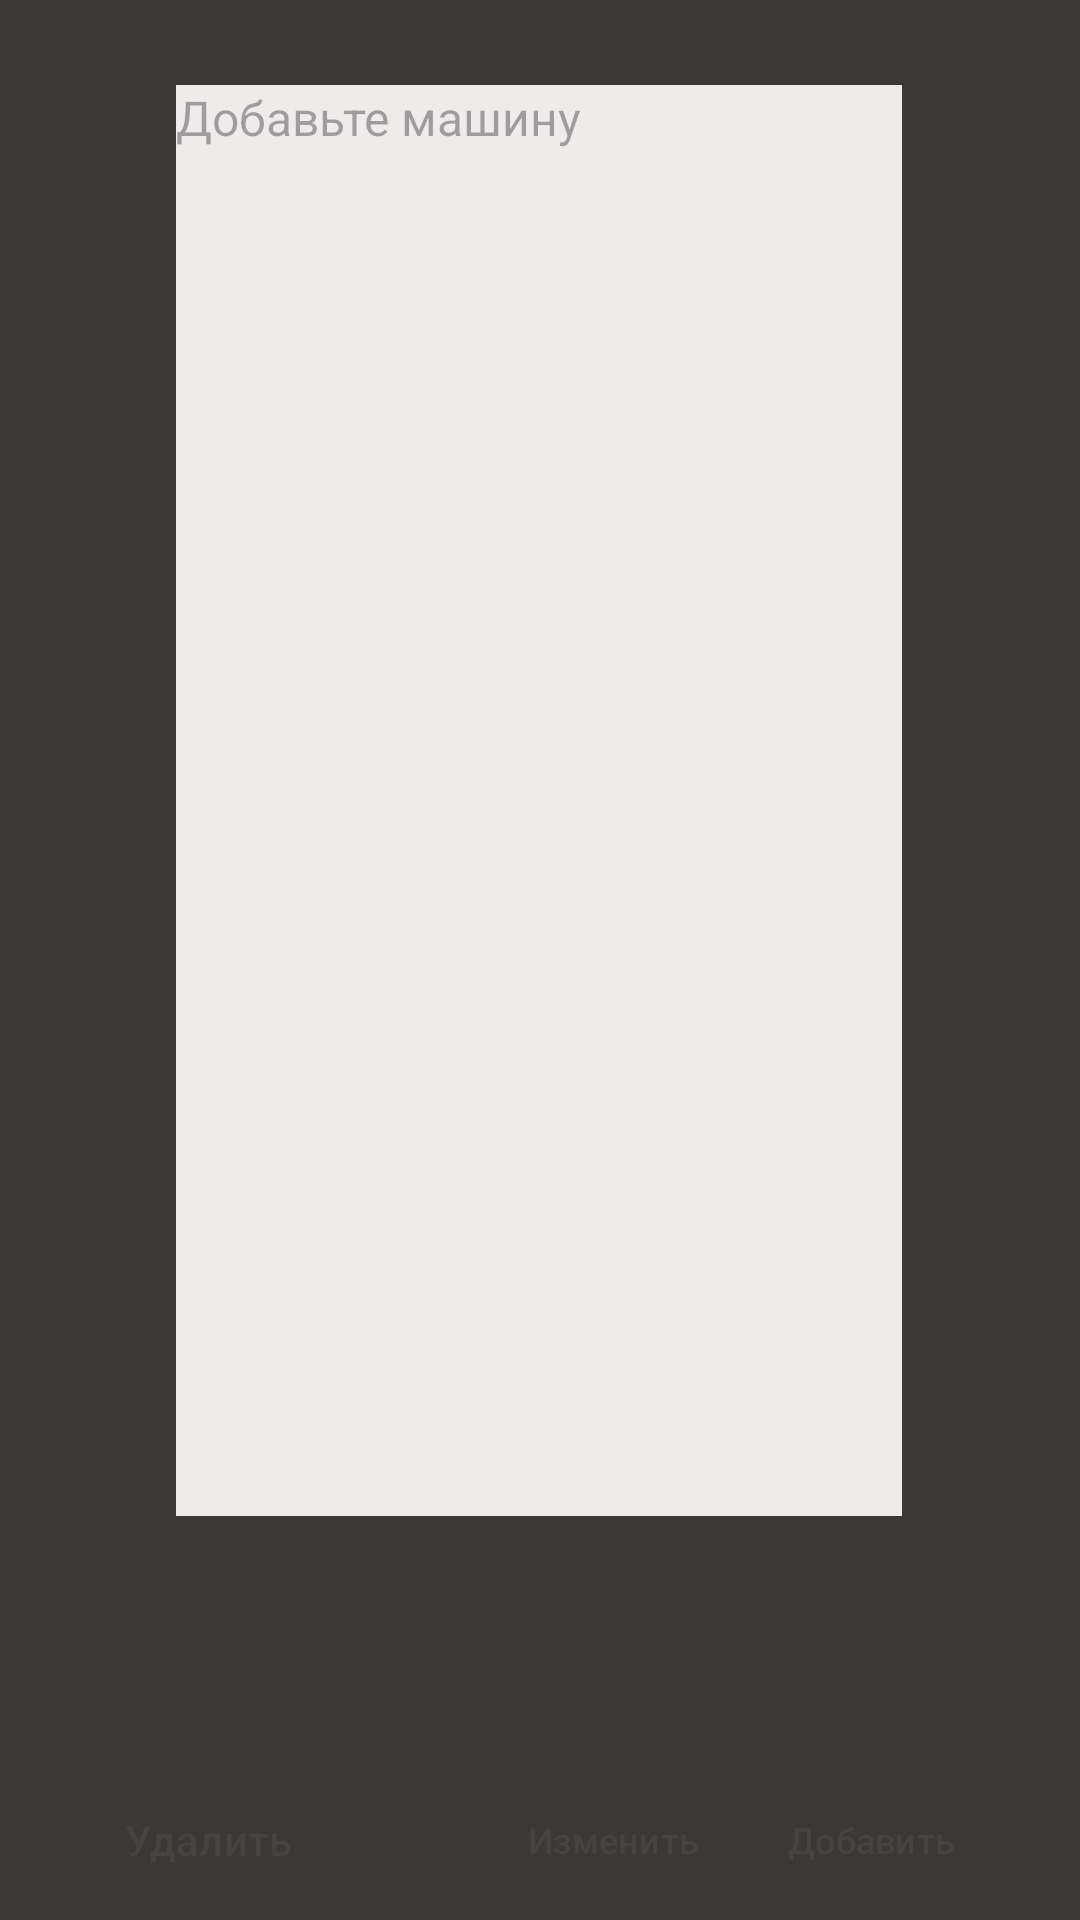

Write the Android layout XML for this screen, with the resource values it uses.
<!-- AndroidManifest.xml: application theme Theme.CarViewer -->
<!-- res/layout/activity_main.xml -->
<?xml version="1.0" encoding="utf-8"?>
<androidx.constraintlayout.widget.ConstraintLayout xmlns:android="http://schemas.android.com/apk/res/android"
    xmlns:app="http://schemas.android.com/apk/res-auto"
    xmlns:tools="http://schemas.android.com/tools"
    android:layout_width="match_parent"
    android:layout_height="match_parent"
    android:background="#3C3838"
    tools:context=".MainActivity">

    <Button
        android:id="@+id/btnDel"
        style="@style/Widget.Material3.Button.ElevatedButton"
        android:layout_width="107dp"
        android:layout_height="48dp"
        android:layout_marginStart="16dp"
        android:layout_marginTop="84dp"
        android:backgroundTint="#EBEF60"
        android:text="Удалить"
        android:textColor="#4A4141"
        android:textSize="14sp"
        app:layout_constraintBottom_toBottomOf="parent"
        app:layout_constraintStart_toStartOf="parent"
        app:layout_constraintTop_toBottomOf="@+id/tvCarInfo"
        app:layout_constraintVertical_bias="0.0" />

    <Button
        android:id="@+id/btnNextCar"
        style="@style/Widget.MaterialComponents.ExtendedFloatingActionButton.Icon"
        android:layout_width="53dp"
        android:layout_height="97dp"
        android:backgroundTint="#EBEF60"
        android:rotation="0"
        app:icon="@android:drawable/ic_media_play"
        app:iconSize="30dp"
        app:iconTint="#000000"
        app:layout_constraintEnd_toEndOf="parent"
        app:layout_constraintStart_toEndOf="@+id/tvCarInfo"
        app:layout_constraintTop_toTopOf="@+id/btnPrevCar" />

    <TextView
        android:id="@+id/tvCarInfo"
        android:layout_width="242dp"
        android:layout_height="477dp"
        android:autoSizeTextType="none"
        android:background="#F1EAEA"
        android:hint="Добавьте машину"
        android:textSize="16sp"
        app:layout_constraintBottom_toBottomOf="parent"
        app:layout_constraintEnd_toEndOf="parent"
        app:layout_constraintHorizontal_bias="0.497"
        app:layout_constraintStart_toStartOf="parent"
        app:layout_constraintTop_toTopOf="parent"
        app:layout_constraintVertical_bias="0.173" />

    <Button
        android:id="@+id/btnPrevCar"
        style="@style/Widget.MaterialComponents.ExtendedFloatingActionButton.Icon"
        android:layout_width="53dp"
        android:layout_height="97dp"
        android:layout_marginTop="232dp"
        android:backgroundTint="#EBEF60"
        android:rotation="180"
        app:icon="@android:drawable/ic_media_play"
        app:iconSize="30dp"
        app:iconTint="#000000"
        app:layout_constraintEnd_toStartOf="@+id/tvCarInfo"
        app:layout_constraintHorizontal_bias="0.516"
        app:layout_constraintStart_toStartOf="parent"
        app:layout_constraintTop_toTopOf="@+id/tvCarInfo" />

    <Button
        android:id="@+id/btnEdit"
        style="@style/Widget.Material3.Button.ElevatedButton"
        android:layout_width="107dp"
        android:layout_height="48dp"
        android:layout_marginStart="28dp"
        android:backgroundTint="#EBEF60"
        android:text="Изменить"
        android:textColor="#4A4141"
        android:textSize="12sp"
        app:layout_constraintStart_toEndOf="@+id/btnDel"
        app:layout_constraintTop_toTopOf="@+id/btnDel" />

    <Button
        android:id="@+id/btnAdd"
        style="@style/Widget.Material3.Button.ElevatedButton"
        android:layout_width="107dp"
        android:layout_height="48dp"
        android:layout_marginEnd="16dp"
        android:backgroundTint="#EBEF60"
        android:text="Добавить"
        android:textColor="#4A4141"
        android:textSize="12sp"
        app:layout_constraintEnd_toEndOf="parent"
        app:layout_constraintHorizontal_bias="1.0"
        app:layout_constraintStart_toEndOf="@+id/btnEdit"
        app:layout_constraintTop_toTopOf="@+id/btnEdit" />
</androidx.constraintlayout.widget.ConstraintLayout>
<!-- resources referenced by this layout -->
<resources>
  <style name="Theme.CarViewer" parent="Base.Theme.CarViewer" />
  <style name="Base.Theme.CarViewer" parent="Theme.Material3.DayNight.NoActionBar">
          
          
      </style>
</resources>
